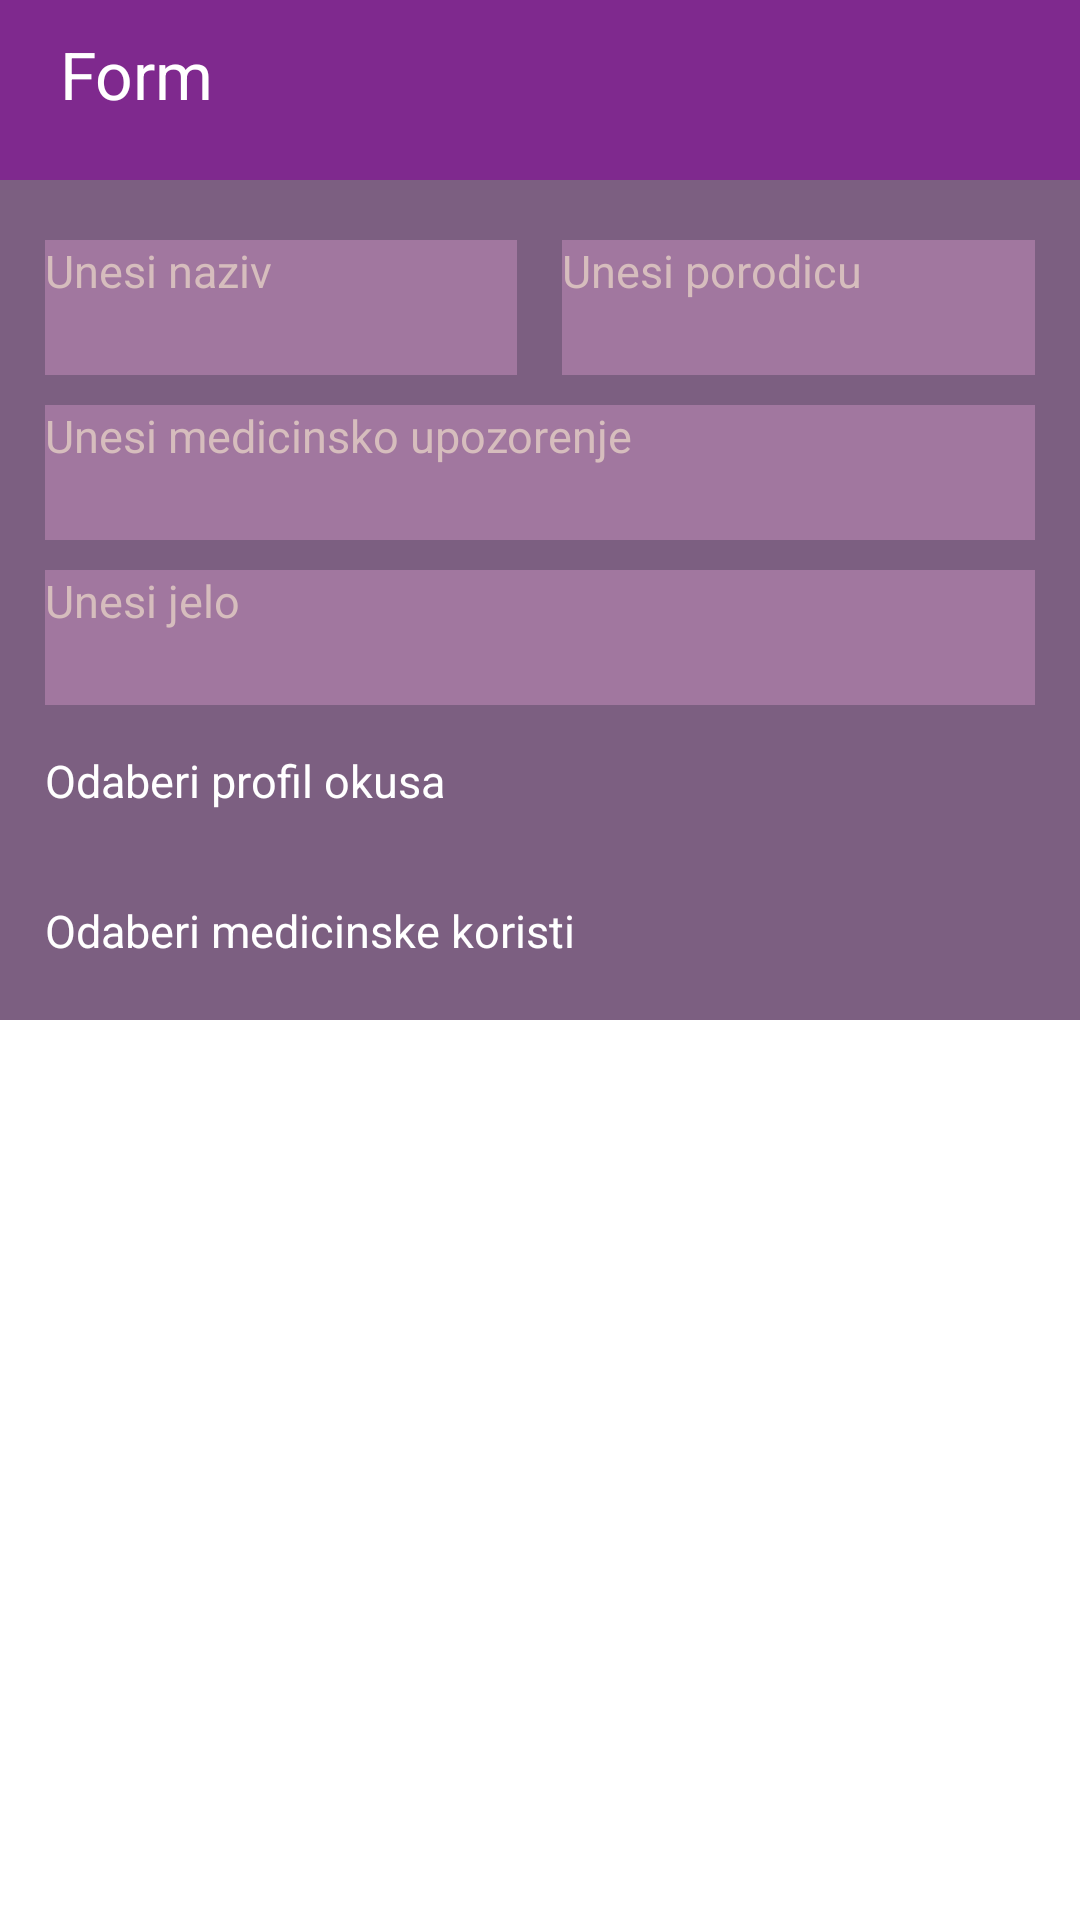

Layout XML and referenced resources for this Android screen:
<!-- AndroidManifest.xml: application theme Theme.Projekat -->
<!-- res/layout/stari_layout.xml -->
<?xml version="1.0" encoding="utf-8"?>
<androidx.constraintlayout.widget.ConstraintLayout xmlns:android="http://schemas.android.com/apk/res/android"
    xmlns:app="http://schemas.android.com/apk/res-auto"
    xmlns:tools="http://schemas.android.com/tools"
    android:id="@+id/main"
    android:layout_width="match_parent"
    android:layout_height="wrap_content"
    tools:context=".NovaBiljkaActivity">

    <LinearLayout
        android:id="@+id/linija4"
        android:layout_width="match_parent"
        android:layout_height="wrap_content"
        app:layout_constraintStart_toStartOf="parent"
        app:layout_constraintEnd_toEndOf="parent"
        app:layout_constraintTop_toBottomOf="@id/linija3"
        android:orientation="vertical"
        android:background="@color/pozadina2">

        <LinearLayout
            android:id="@+id/linija5"
            android:layout_width="match_parent"
            android:layout_height="wrap_content"
            android:orientation="horizontal">

            <EditText
                android:id="@+id/nazivET"
                android:layout_width="0dp"
                android:layout_weight="1"
                android:layout_height="45dp"
                android:layout_marginStart="15sp"
                android:layout_marginBottom="10dp"
                android:layout_marginTop="20dp"
                android:background="@color/pozadina_textview"
                android:hint="@string/unos_naziva"
                android:inputType="text"
                android:textColorHint="#D6BDBD"
                android:textSize="15sp" />

            <EditText
                android:id="@+id/porodicaET"
                android:layout_width="0dp"
                android:layout_weight="1"
                android:layout_height="45dp"
                android:layout_marginStart="15sp"
                android:layout_marginBottom="10dp"
                android:layout_marginEnd="15dp"
                android:layout_marginTop="20dp"
                android:background="@color/pozadina_textview"
                android:hint="@string/unos_porodice"
                android:inputType="text"
                android:textColorHint="#D6BDBD"
                android:textSize="15sp" />
        </LinearLayout>

        <EditText
            android:id="@+id/medicinskoUpozorenjeET"
            android:layout_width="match_parent"
            android:layout_height="45dp"
            android:layout_marginEnd="15dp"
            android:layout_marginBottom="10dp"
            android:layout_marginStart="15dp"
            android:textColorHint="#D6BDBD"
            android:background="@color/pozadina_textview"
            android:inputType="text"
            android:textSize="15sp"
            android:hint="@string/unos_medicinsko" />

        <EditText
            android:id="@+id/jeloET"
            android:layout_width="match_parent"
            android:layout_height="45dp"
            android:layout_marginStart="15dp"
            android:hint="@string/unos_jela"
            android:layout_marginEnd="15dp"
            android:layout_marginBottom="10dp"
            android:textColorHint="#D6BDBD"
            android:textSize="15sp"
            android:background="@color/pozadina_textview"
            android:inputType="text" />

        <TextView
            android:id="@+id/tekstJelo"
            android:layout_width="match_parent"
            android:layout_height="30dp"
            android:layout_marginEnd="15dp"
            android:text="@string/odabir_okusa"
            android:textSize="15sp"
            android:textColor="@color/white"
            android:layout_marginBottom="10dp"
            android:layout_marginTop="5dp"
            android:layout_marginStart="15dp"/>
        <ListView
            android:id="@+id/profilOkusaLV"
            android:layout_width="match_parent"
            android:layout_height="wrap_content"
            android:choiceMode="singleChoice" />

        <TextView
            android:id="@+id/medicinaTekst"
            android:layout_width="match_parent"
            android:layout_height="30dp"
            android:layout_marginEnd="15dp"
            android:textSize="15sp"
            android:layout_marginTop="10dp"
            android:layout_marginStart="15dp"
            android:textColor="@color/white"
            android:layout_marginBottom="10dp"
            android:text="@string/medicina" />

        <ListView
            android:id="@+id/medicinskaKoristLV"
            android:layout_width="match_parent"
            android:layout_height="wrap_content"
            android:choiceMode="multipleChoice" />

    </LinearLayout>

    <LinearLayout
        android:id="@+id/linija3"
        android:layout_width="match_parent"
        android:layout_height="60dp"
        app:layout_constraintStart_toStartOf="parent"
        app:layout_constraintEnd_toEndOf="parent"
        app:layout_constraintTop_toTopOf="parent"
        android:background="#7F298E"
        android:orientation="vertical" >

        <TextView
            android:id="@+id/formanaziv"
            android:layout_width="wrap_content"
            android:layout_height="wrap_content"
            android:text="@string/form"
            android:textSize="22sp"
            android:textColor="@color/white"
            android:layout_gravity="start"
            android:layout_marginStart="20dp"
            android:layout_marginTop="10dp"
            />
    </LinearLayout>
</androidx.constraintlayout.widget.ConstraintLayout>
<!-- resources referenced by this layout -->
<resources>
  <color name="pozadina2">#7C5F81</color>
  <color name="pozadina_textview">#A1779F</color>
  <color name="white">#FFFFFFFF</color>
  <string name="form">Form</string>
  <string name="medicina">Odaberi medicinske koristi</string>
  <string name="odabir_okusa">Odaberi profil okusa</string>
  <string name="unos_jela">Unesi jelo</string>
  <string name="unos_medicinsko">Unesi medicinsko upozorenje</string>
  <string name="unos_naziva">Unesi naziv</string>
  <string name="unos_porodice">Unesi porodicu</string>
  <style name="Theme.Projekat" parent="Base.Theme.Projekat">
          
          <item name="android:navigationBarColor">@android:color/transparent</item>
          <item name="android:statusBarColor">@android:color/transparent</item>
          <item name="android:windowLightStatusBar">?attr/isLightTheme</item>
      </style>
</resources>
